Labelled photos from "floro-dataset", an image-classification folder in ThaRushi0809/floro-dataset. The possible labels are: anthracnose, healthy, soft rot.

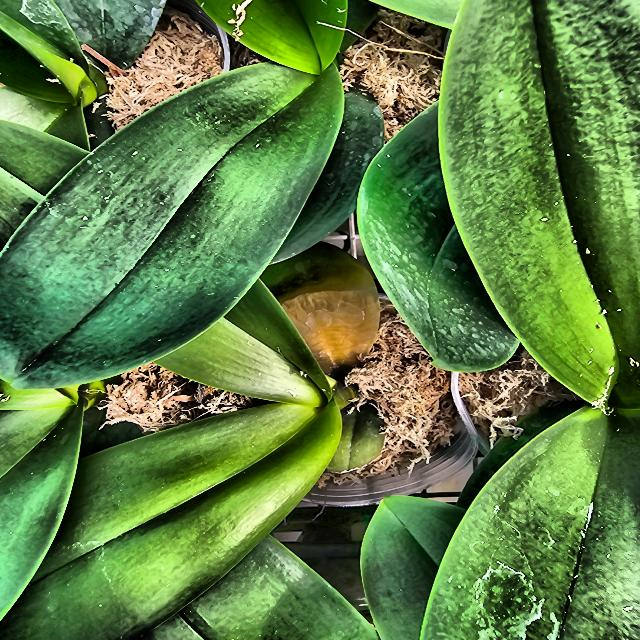
Label: soft rot

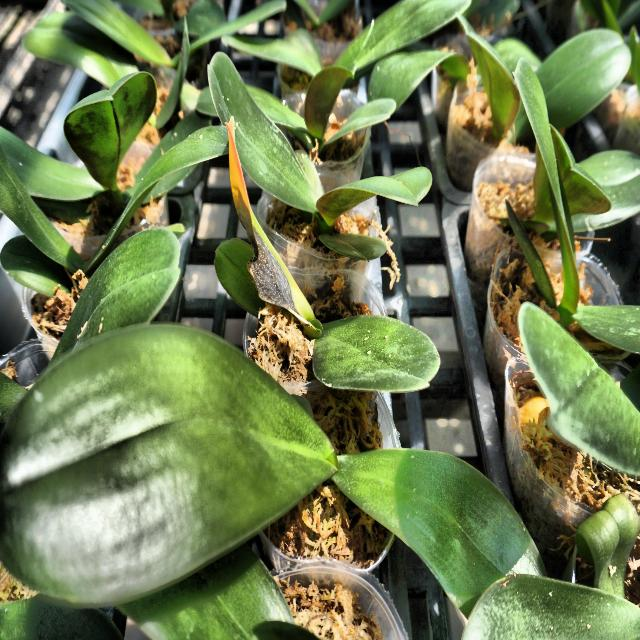
Label: anthracnose

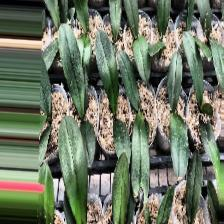
Label: anthracnose

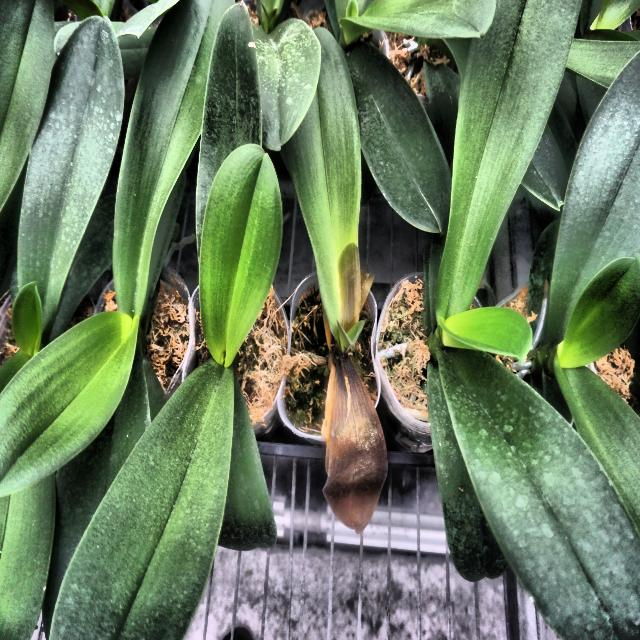
Label: soft rot

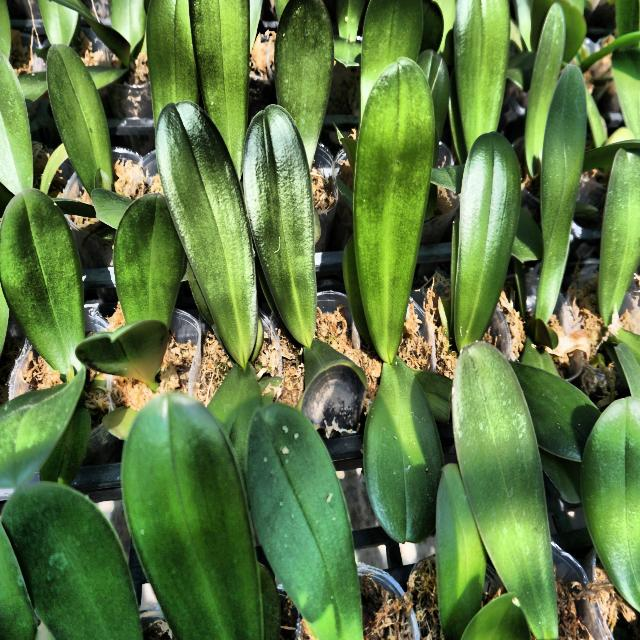
Label: anthracnose

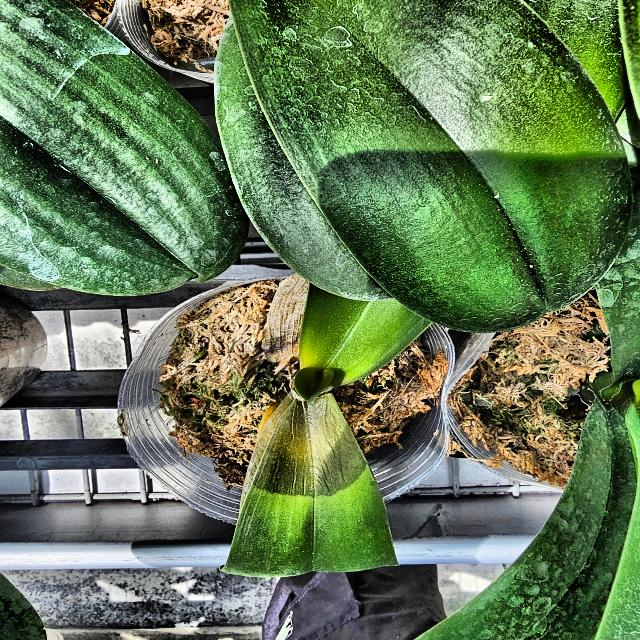
Label: soft rot
